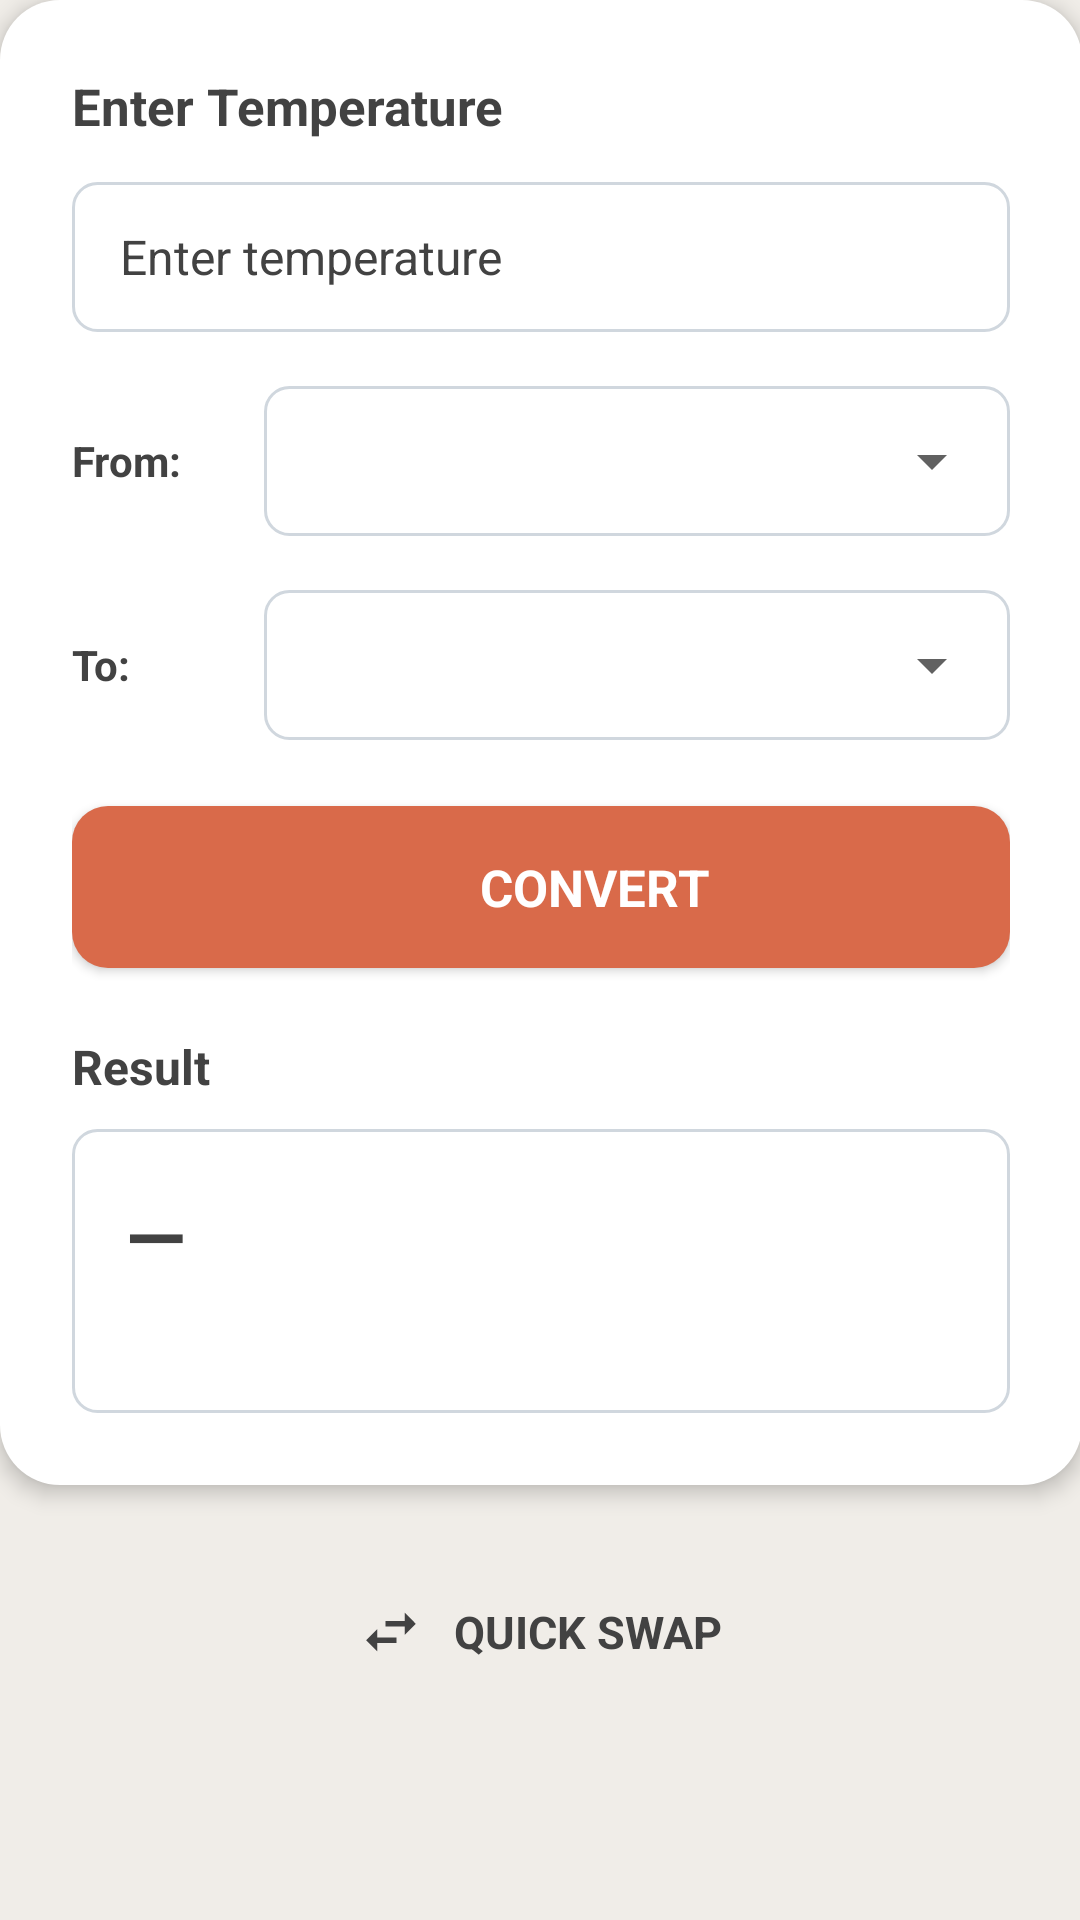

This screen was rendered from an Android layout file. Write that file and the resources it references.
<!-- AndroidManifest.xml: application theme Theme.SunsetCoralCalculator -->
<!-- res/layout/temperature_content.xml -->
<?xml version="1.0" encoding="utf-8"?>
<LinearLayout xmlns:android="http://schemas.android.com/apk/res/android"
    xmlns:app="http://schemas.android.com/apk/res-auto"
    android:layout_width="match_parent"
    android:layout_height="match_parent"
    android:orientation="vertical"
    android:background="@color/mode_screen_bg">


    <ScrollView
        android:layout_width="match_parent"
        android:layout_height="match_parent"
        android:fillViewport="true"
        android:background="@color/mode_screen_bg"
        android:padding="@dimen/mode_content_scroll_padding_wide">

        <LinearLayout
            android:layout_width="match_parent"
            android:layout_height="wrap_content"
            android:orientation="vertical">

            <LinearLayout
                android:layout_width="match_parent"
                android:layout_height="wrap_content"
                android:orientation="vertical"
                android:background="@drawable/bg_temp_card"
                android:padding="24dp"
                android:elevation="4dp">

                <LinearLayout
                    android:layout_width="match_parent"
                    android:layout_height="wrap_content"
                    android:orientation="horizontal"
                    android:gravity="center_vertical"
                    android:layout_marginBottom="14dp">
                    <ImageView
                        android:layout_width="@dimen/mode_content_icon_section"
                        android:layout_height="@dimen/mode_content_icon_section"
                        android:src="@drawable/ic_nav_temperature"
                        android:contentDescription="@null"
                        android:importantForAccessibility="no"
                        android:layout_marginEnd="@dimen/mode_content_icon_margin_end_section"
                        android:scaleType="fitCenter" />
                    <TextView
                        android:layout_width="wrap_content"
                        android:layout_height="wrap_content"
                        android:text="@string/temp_enter_heading"
                        android:textColor="@color/temp_label_text"
                        android:textSize="17sp"
                        android:textStyle="bold" />
                </LinearLayout>

                <EditText
                    android:id="@+id/temp_input"
                    android:layout_width="match_parent"
                    android:layout_height="50dp"
                    android:inputType="numberDecimal|numberSigned"
                    android:hint="@string/temp_enter_hint"
                    android:textColorHint="@color/temp_label_text"
                    android:textColor="@color/age_input_text"
                    android:background="@drawable/bg_temp_input_bordered"
                    android:paddingStart="16dp"
                    android:paddingEnd="16dp"
                    android:textSize="16sp"
                    android:layout_marginBottom="18dp" />

                <LinearLayout
                    android:layout_width="match_parent"
                    android:layout_height="wrap_content"
                    android:orientation="horizontal"
                    android:gravity="center_vertical"
                    android:layout_marginBottom="18dp">
                    <TextView
                        android:layout_width="52dp"
                        android:layout_height="wrap_content"
                        android:text="@string/temp_from_label"
                        android:textColor="@color/temp_label_text"
                        android:textSize="14sp"
                        android:textStyle="bold"
                        android:gravity="center_vertical"
                        android:layout_marginEnd="12dp" />
                    <Spinner
                        android:id="@+id/temp_from"
                        android:layout_width="0dp"
                        android:layout_height="50dp"
                        android:layout_weight="1"
                        android:background="@drawable/bg_temp_spinner"
                        android:minHeight="50dp"
                        android:paddingStart="14dp"
                        android:paddingEnd="40dp" />
                </LinearLayout>

                <LinearLayout
                    android:layout_width="match_parent"
                    android:layout_height="wrap_content"
                    android:orientation="horizontal"
                    android:gravity="center_vertical"
                    android:layout_marginBottom="22dp">
                    <TextView
                        android:layout_width="52dp"
                        android:layout_height="wrap_content"
                        android:text="@string/temp_to_label"
                        android:textColor="@color/temp_label_text"
                        android:textSize="14sp"
                        android:textStyle="bold"
                        android:gravity="center_vertical"
                        android:layout_marginEnd="12dp" />
                    <Spinner
                        android:id="@+id/temp_to"
                        android:layout_width="0dp"
                        android:layout_height="50dp"
                        android:layout_weight="1"
                        android:background="@drawable/bg_temp_spinner"
                        android:minHeight="50dp"
                        android:paddingStart="14dp"
                        android:paddingEnd="40dp" />
                </LinearLayout>

                <LinearLayout
                    android:id="@+id/temp_calculate"
                    android:layout_width="match_parent"
                    android:layout_height="54dp"
                    android:layout_marginBottom="22dp"
                    android:orientation="horizontal"
                    android:gravity="center"
                    android:background="@drawable/button_temp_convert_coral"
                    android:paddingStart="24dp"
                    android:paddingEnd="24dp"
                    android:elevation="2dp"
                    android:clickable="true"
                    android:focusable="true">
                    <ImageView
                        android:layout_width="24dp"
                        android:layout_height="24dp"
                        android:src="@drawable/ic_temp_convert_refresh"
                        android:contentDescription="@null"
                        android:layout_marginEnd="12dp"
                        android:importantForAccessibility="no" />
                    <TextView
                        android:layout_width="wrap_content"
                        android:layout_height="wrap_content"
                        android:text="@string/temp_convert"
                        android:textColor="@android:color/white"
                        android:textSize="17sp"
                        android:textStyle="bold"
                        android:textAllCaps="true" />
                </LinearLayout>

                <TextView
                    android:layout_width="match_parent"
                    android:layout_height="wrap_content"
                    android:text="@string/temp_result_heading"
                    android:textColor="@color/temp_label_text"
                    android:textSize="16sp"
                    android:textStyle="bold"
                    android:layout_marginBottom="10dp"
                    android:gravity="start" />
                <LinearLayout
                    android:layout_width="match_parent"
                    android:layout_height="wrap_content"
                    android:orientation="vertical"
                    android:background="@drawable/bg_temp_input_bordered"
                    android:padding="18dp">
                    <TextView
                        android:id="@+id/temp_result"
                        android:layout_width="wrap_content"
                        android:layout_height="wrap_content"
                        android:textColor="@color/temp_label_text"
                        android:textSize="26sp"
                        android:textStyle="bold"
                        android:layout_marginBottom="6dp"
                        android:text="—" />
                    <TextView
                        android:id="@+id/temp_formula"
                        android:layout_width="wrap_content"
                        android:layout_height="wrap_content"
                        android:textColor="@color/temp_label_text"
                        android:textSize="13sp"
                        android:alpha="0.8"
                        android:text="" />
                </LinearLayout>
            </LinearLayout>

            <LinearLayout
                android:id="@+id/temp_quick_swap"
                android:layout_width="wrap_content"
                android:layout_height="wrap_content"
                android:layout_gravity="center"
                android:orientation="horizontal"
                android:gravity="center_vertical"
                android:padding="14dp"
                android:layout_marginTop="24dp"
                android:layout_marginBottom="16dp"
                android:background="?attr/selectableItemBackground"
                android:clickable="true"
                android:focusable="true">
                <ImageView
                    android:layout_width="22dp"
                    android:layout_height="22dp"
                    android:src="@drawable/ic_temp_quick_swap"
                    android:contentDescription="@string/temp_quick_swap"
                    android:layout_marginEnd="10dp" />
                <TextView
                    android:layout_width="wrap_content"
                    android:layout_height="wrap_content"
                    android:text="@string/temp_quick_swap"
                    android:textColor="@color/temp_quick_swap_text"
                    android:textSize="15sp"
                    android:textAllCaps="true"
                    android:textStyle="bold" />
            </LinearLayout>
        </LinearLayout>
    </ScrollView>
</LinearLayout>
<!-- resources referenced by this layout -->
<resources>
  <color name="age_input_text">#FF212121</color>
  <color name="mode_screen_bg">#FFF0EDE8</color>
  <color name="temp_label_text">#FF424242</color>
  <color name="temp_quick_swap_text">#FF424242</color>
  <!-- drawable bg_temp_card (drawable) -->
  <?xml version="1.0" encoding="utf-8"?>
  <shape xmlns:android="http://schemas.android.com/apk/res/android"
      android:shape="rectangle">
      <solid android:color="@color/temp_card_bg" />
      <corners android:radius="20dp" />
  </shape>
  <!-- drawable bg_temp_input_bordered (drawable) -->
  <?xml version="1.0" encoding="utf-8"?>
  <shape xmlns:android="http://schemas.android.com/apk/res/android"
      android:shape="rectangle">
      <solid android:color="@color/temp_input_bg" />
      <corners android:radius="8dp" />
      <stroke android:width="1dp" android:color="@color/temp_input_border" />
  </shape>
  <!-- drawable bg_temp_spinner (drawable) -->
  <?xml version="1.0" encoding="utf-8"?>
  <layer-list xmlns:android="http://schemas.android.com/apk/res/android">
      <item>
          <shape android:shape="rectangle">
              <solid android:color="@color/temp_input_bg" />
              <corners android:radius="8dp" />
              <stroke android:width="1dp" android:color="@color/temp_input_border" />
          </shape>
      </item>
      <item
          android:drawable="@drawable/ic_chevron_down"
          android:gravity="end|center_vertical"
          android:right="14dp"
          android:width="24dp"
          android:height="24dp" />
  </layer-list>
  <!-- drawable button_temp_convert_coral (drawable) -->
  <?xml version="1.0" encoding="utf-8"?>
  <ripple xmlns:android="http://schemas.android.com/apk/res/android"
      android:color="#40FFFFFF">
      <item>
          <shape android:shape="rectangle">
              <solid android:color="#FFD96A4A" />
              <corners android:radius="12dp" />
          </shape>
      </item>
  </ripple>
  <!-- drawable ic_temp_quick_swap (drawable) -->
  <?xml version="1.0" encoding="utf-8"?>
  <vector xmlns:android="http://schemas.android.com/apk/res/android"
      android:width="24dp"
      android:height="24dp"
      android:viewportWidth="24"
      android:viewportHeight="24">
      <path
          android:fillColor="#FF424242"
          android:pathData="M6.99,11L3,15l3.99,4v-3H14v-2H6.99v-3zM21,9l-3.99,-4v3H10v2h7.01v3L21,9z"/>
  </vector>
  <string name="temp_convert">Convert</string>
  <string name="temp_enter_heading">Enter Temperature</string>
  <string name="temp_enter_hint">Enter temperature</string>
  <string name="temp_from_label">From:</string>
  <string name="temp_quick_swap">Quick Swap</string>
  <string name="temp_result_heading">Result</string>
  <string name="temp_to_label">To:</string>
  <color name="temp_card_bg">#FFFFFFFF</color>
  <color name="temp_input_bg">#FFFFFFFF</color>
  <color name="temp_input_border">#FFD0D7DE</color>
  <!-- drawable ic_chevron_down (drawable) -->
  <?xml version="1.0" encoding="utf-8"?>
  <vector xmlns:android="http://schemas.android.com/apk/res/android"
      android:width="24dp"
      android:height="24dp"
      android:viewportWidth="24"
      android:viewportHeight="24">
      <path
          android:fillColor="@color/temp_chevron"
          android:pathData="M7,10l5,5 5,-5z"/>
  </vector>
  <color name="coral_deep">#E8957A</color>
  <color name="coral_dark">#D97A5F</color>
  <!-- drawable bg_gradient (drawable) -->
  <?xml version="1.0" encoding="utf-8"?>
  <shape xmlns:android="http://schemas.android.com/apk/res/android">
      <gradient
          android:angle="270"
          android:startColor="@color/coral_light_peach"
          android:centerColor="@color/coral_peach"
          android:endColor="@color/coral_mid"
          android:type="linear" />
  </shape>
  <color name="white">#FFFFFFFF</color>
  <color name="button_number_bg">#FFF5F2</color>
  <color name="temp_chevron">#FF616161</color>
  <color name="coral_light_peach">#FFF0E8</color>
  <color name="coral_peach">#FFD4C4</color>
  <color name="coral_mid">#FFB8A0</color>
</resources>
